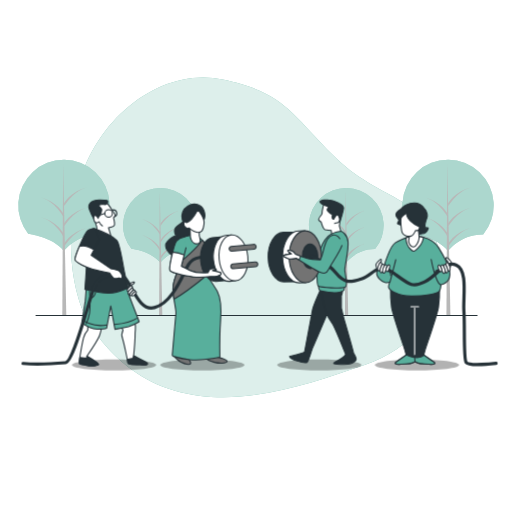
t = 0.00 s
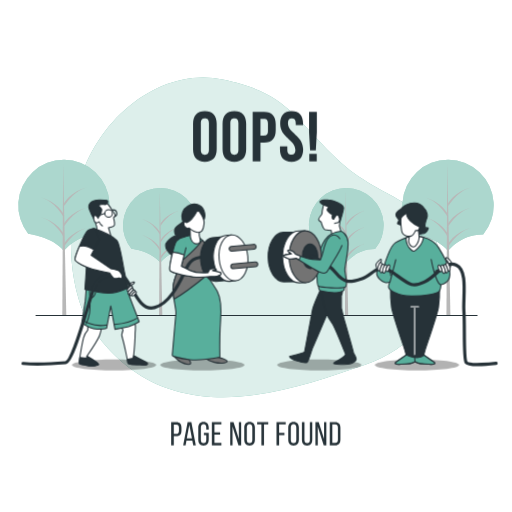
t = 0.50 s
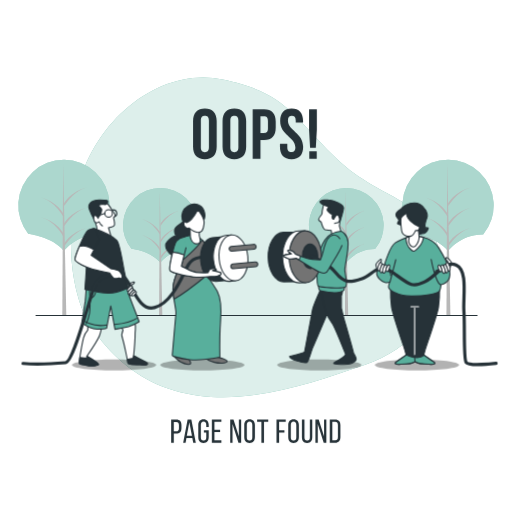
t = 0.69 s
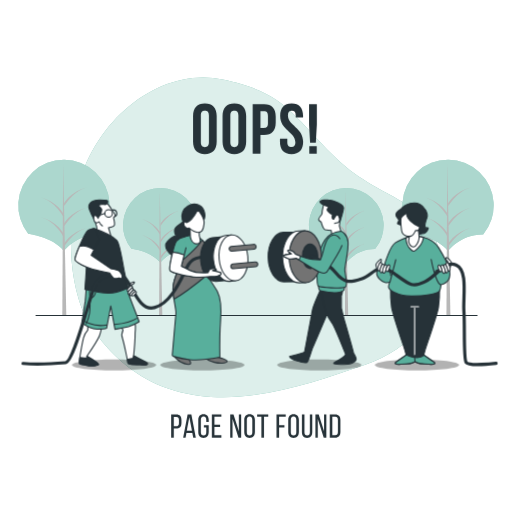
t = 1.06 s
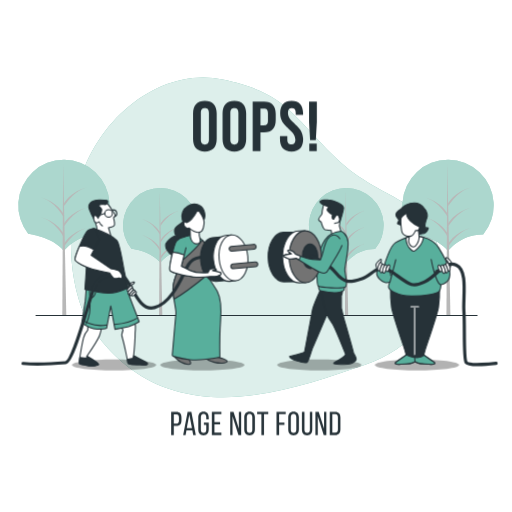
t = 1.25 s
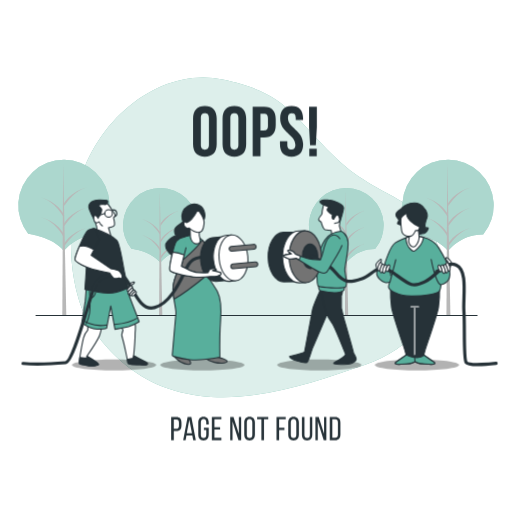
t = 1.63 s

The animated SVG that drew these frames (rendered in a browser with its animation timeline set to each time). Animation: 2 CSS @keyframes rules; one cycle of 2.00 s, repeats indefinitely.

<svg class="animated" id="freepik_stories-404-error-page-not-found-with-people-connecting-a-plug" xmlns="http://www.w3.org/2000/svg" viewBox="0 0 500 500" version="1.1" xmlns:xlink="http://www.w3.org/1999/xlink" xmlns:svgjs="http://svgjs.com/svgjs"><style>svg#freepik_stories-404-error-page-not-found-with-people-connecting-a-plug:not(.animated) .animable {opacity: 0;}svg#freepik_stories-404-error-page-not-found-with-people-connecting-a-plug.animated #freepik--Text--inject-91 {animation: 1.0s 1 forwards cubic-bezier(.36,-0.01,.5,1.38) slideDown,1.5s Infinite  linear floating;animation-delay: 0s,0.5s;}            @keyframes slideDown {                0% {                    opacity: 0;                    transform: translateY(-30px);                }                100% {                    opacity: 1;                    transform: translateY(0);                }            }                    @keyframes floating {                0% {                    opacity: 1;                    transform: translateY(0px);                }                50% {                    transform: translateY(-10px);                }                100% {                    opacity: 1;                    transform: translateY(0px);                }            }        </style><g id="freepik--background-simple--inject-91" class="animable" style="transform-origin: 249.98px 231.793px;"><path d="M81.91,305.64s25,57,88.21,75.64,130.71-6.2,185.87-24.87S440.16,290,427.87,241.05s-58.76-45.43-102.1-88.9S277.49,90.54,217.43,77.7,91.63,115.41,75.19,187,81.91,305.64,81.91,305.64Z" style="fill: #58AF9C; transform-origin: 249.98px 231.793px;" id="elx1p0ij6xuv" class="animable"></path><g id="elyt0qeky2vf9"><path d="M81.91,305.64s25,57,88.21,75.64,130.71-6.2,185.87-24.87S440.16,290,427.87,241.05s-58.76-45.43-102.1-88.9S277.49,90.54,217.43,77.7,91.63,115.41,75.19,187,81.91,305.64,81.91,305.64Z" style="fill: rgb(255, 255, 255); opacity: 0.8; transform-origin: 249.98px 231.793px;" class="animable" id="eln66a4vo8k8m"></path></g></g><g id="freepik--Trees--inject-91" class="animable" style="transform-origin: 249.986px 232.085px;"><path d="M403,228.6s22.92,2.27,34.53,16.48c0,0,12.28-16.46,34.32-16.12a44.55,44.55,0,1,0-68.86-.32Z" style="fill: #58AF9C; transform-origin: 437.551px 200.53px;" id="el8rg8bwkjcn" class="animable"></path><g id="elr4d4dxa958"><path d="M403,228.6s22.92,2.27,34.53,16.48c0,0,12.28-16.46,34.32-16.12a44.55,44.55,0,1,0-68.86-.32Z" style="fill: rgb(255, 255, 255); opacity: 0.5; transform-origin: 437.551px 200.53px;" class="animable" id="ely2y7atcxeg"></path></g><polygon points="436.76 159.12 435.99 307.66 439.86 307.66 436.76 159.12" style="fill: rgb(184, 184, 184); transform-origin: 437.925px 233.39px;" id="el5nf7psfsb93" class="animable"></polygon><path d="M437.93,240.75s7.73-13.93,21.66-18.19c0,0-14.7,3.49-22,15.48Z" style="fill: rgb(184, 184, 184); transform-origin: 448.59px 231.655px;" id="elrfn7patc01r" class="animable"></path><path d="M437.93,201.29s7.73-13.93,21.66-18.19c0,0-14.7,3.48-22,15.48Z" style="fill: rgb(184, 184, 184); transform-origin: 448.59px 192.195px;" id="ellhgmojpbv6" class="animable"></path><path d="M437.93,221s7.73-13.93,21.66-18.19c0,0-14.7,3.49-22,15.48Z" style="fill: rgb(184, 184, 184); transform-origin: 448.59px 211.905px;" id="elsfow2mct8vm" class="animable"></path><path d="M436.78,211.34s-7.47-13.92-20.91-18.18c0,0,14.19,3.48,21.28,15.48Z" style="fill: rgb(184, 184, 184); transform-origin: 426.51px 202.25px;" id="elqzaljxtobq" class="animable"></path><path d="M436.78,230.69s-7.47-13.93-20.91-18.18c0,0,14.19,3.48,21.28,15.47Z" style="fill: rgb(184, 184, 184); transform-origin: 426.51px 221.6px;" id="elntmlshltc9j" class="animable"></path><path d="M27.87,228.6s22.92,2.27,34.53,16.48c0,0,12.28-16.46,34.32-16.12a44.55,44.55,0,1,0-68.86-.32Z" style="fill: #58AF9C; transform-origin: 62.4214px 200.53px;" id="eli7zosrubpl" class="animable"></path><g id="el239qus9jr0q"><path d="M27.87,228.6s22.92,2.27,34.53,16.48c0,0,12.28-16.46,34.32-16.12a44.55,44.55,0,1,0-68.86-.32Z" style="fill: rgb(255, 255, 255); opacity: 0.5; transform-origin: 62.4214px 200.53px;" class="animable" id="eltvs8ltqbe6k"></path></g><polygon points="61.65 159.12 60.87 307.66 64.74 307.66 61.65 159.12" style="fill: rgb(184, 184, 184); transform-origin: 62.805px 233.39px;" id="elmwmxmpwehj8" class="animable"></polygon><path d="M62.81,240.75s7.73-13.93,21.66-18.19c0,0-14.7,3.49-22,15.48Z" style="fill: rgb(184, 184, 184); transform-origin: 73.47px 231.655px;" id="el9eusatuokhm" class="animable"></path><path d="M62.81,201.29s7.73-13.93,21.66-18.19c0,0-14.7,3.48-22,15.48Z" style="fill: rgb(184, 184, 184); transform-origin: 73.47px 192.195px;" id="elzcgp0mzm8g" class="animable"></path><path d="M62.81,221s7.73-13.93,21.66-18.19c0,0-14.7,3.49-22,15.48Z" style="fill: rgb(184, 184, 184); transform-origin: 73.47px 211.905px;" id="elvk2qi66fr1l" class="animable"></path><path d="M61.66,211.34s-7.47-13.92-20.91-18.18c0,0,14.19,3.48,21.28,15.48Z" style="fill: rgb(184, 184, 184); transform-origin: 51.39px 202.25px;" id="elm234n8o6qu" class="animable"></path><path d="M61.66,230.69s-7.47-13.93-20.91-18.18c0,0,14.19,3.48,21.28,15.47Z" style="fill: rgb(184, 184, 184); transform-origin: 51.39px 221.6px;" id="elykg7k03p6j" class="animable"></path><path d="M309.87,243s18.76,1.85,28.26,13.48c0,0,10.05-13.47,28.09-13.2a36.46,36.46,0,1,0-56.36-.25Z" style="fill: #58AF9C; transform-origin: 338.143px 220.02px;" id="el8wraxg6wnsq" class="animable"></path><g id="elgbe1r4zw3ep"><path d="M309.87,243s18.76,1.85,28.26,13.48c0,0,10.05-13.47,28.09-13.2a36.46,36.46,0,1,0-56.36-.25Z" style="fill: rgb(255, 255, 255); opacity: 0.5; transform-origin: 338.143px 220.02px;" class="animable" id="elfh6x4c96x0d"></path></g><polygon points="337.51 186.08 336.88 307.66 340.05 307.66 337.51 186.08" style="fill: rgb(184, 184, 184); transform-origin: 338.465px 246.87px;" id="elwpzw1fdqqd9" class="animable"></polygon><path d="M338.46,252.9s6.34-11.4,17.73-14.89c0,0-12,2.85-18,12.67Z" style="fill: rgb(184, 184, 184); transform-origin: 347.19px 245.455px;" id="elu3otputsku" class="animable"></path><path d="M338.46,220.6s6.34-11.4,17.73-14.88c0,0-12,2.85-18,12.66Z" style="fill: rgb(184, 184, 184); transform-origin: 347.19px 213.16px;" id="el1b6dlqndm6dj" class="animable"></path><path d="M338.46,236.75s6.34-11.4,17.73-14.89c0,0-12,2.85-18,12.67Z" style="fill: rgb(184, 184, 184); transform-origin: 347.19px 229.305px;" id="elw1xcdgvfeh" class="animable"></path><path d="M337.52,228.83s-6.11-11.4-17.11-14.88c0,0,11.61,2.85,17.42,12.66Z" style="fill: rgb(184, 184, 184); transform-origin: 329.12px 221.39px;" id="eliz1rx0pd6w" class="animable"></path><path d="M337.52,244.66s-6.11-11.4-17.11-14.88c0,0,11.61,2.85,17.42,12.67Z" style="fill: rgb(184, 184, 184); transform-origin: 329.12px 237.22px;" id="elyyr1vj619dk" class="animable"></path><path d="M128.36,243s18.76,1.85,28.26,13.48c0,0,10-13.47,28.09-13.2a36.46,36.46,0,1,0-56.36-.25Z" style="fill: #58AF9C; transform-origin: 156.633px 220.02px;" id="elr2d7t44opx" class="animable"></path><g id="elivm45sa93ge"><path d="M128.36,243s18.76,1.85,28.26,13.48c0,0,10-13.47,28.09-13.2a36.46,36.46,0,1,0-56.36-.25Z" style="fill: rgb(255, 255, 255); opacity: 0.5; transform-origin: 156.633px 220.02px;" class="animable" id="el2fkr5axreoj"></path></g><polygon points="156 186.08 155.37 307.66 158.54 307.66 156 186.08" style="fill: rgb(184, 184, 184); transform-origin: 156.955px 246.87px;" id="ell5gl7m36svh" class="animable"></polygon><path d="M157,252.9s6.34-11.4,17.73-14.89c0,0-12,2.85-18,12.67Z" style="fill: rgb(184, 184, 184); transform-origin: 165.73px 245.455px;" id="elhpr6b5vi779" class="animable"></path><path d="M157,220.6s6.34-11.4,17.73-14.88c0,0-12,2.85-18,12.66Z" style="fill: rgb(184, 184, 184); transform-origin: 165.73px 213.16px;" id="eln3zh763cz7" class="animable"></path><path d="M157,236.75s6.34-11.4,17.73-14.89c0,0-12,2.85-18,12.67Z" style="fill: rgb(184, 184, 184); transform-origin: 165.73px 229.305px;" id="elx8pu4998i6o" class="animable"></path><path d="M156,228.83S149.9,217.43,138.9,214c0,0,11.61,2.85,17.42,12.66Z" style="fill: rgb(184, 184, 184); transform-origin: 147.61px 221.415px;" id="ely4ifao437zs" class="animable"></path><path d="M156,244.66s-6.11-11.4-17.11-14.88c0,0,11.61,2.85,17.42,12.67Z" style="fill: rgb(184, 184, 184); transform-origin: 147.6px 237.22px;" id="elhw0lnjo5i6r" class="animable"></path><line x1="34.77" y1="308.19" x2="466.31" y2="308.19" style="fill: none; stroke: rgb(38, 50, 56); stroke-miterlimit: 10; stroke-width: 1.04742px; transform-origin: 250.54px 308.19px;" id="elgvyb1xxdy9a" class="animable"></line></g><g id="freepik--Text--inject-91" class="animable" style="transform-origin: 249.79px 271.83px;"><path d="M188.51,120.72c0-7.73,4.08-12.15,11.53-12.15s11.54,4.42,11.54,12.15v25.14c0,7.73-4.08,12.15-11.54,12.15s-11.53-4.42-11.53-12.15Zm7.6,25.62c0,3.45,1.52,4.76,3.93,4.76s3.94-1.31,3.94-4.76v-26.1c0-3.45-1.52-4.76-3.94-4.76s-3.93,1.31-3.93,4.76Z" style="fill: rgb(38, 50, 56); transform-origin: 200.045px 133.29px;" id="elyfbyk2qjxe" class="animable"></path><path d="M217.31,120.72c0-7.73,4.07-12.15,11.53-12.15s11.53,4.42,11.53,12.15v25.14c0,7.73-4.08,12.15-11.53,12.15s-11.53-4.42-11.53-12.15Zm7.59,25.62c0,3.45,1.52,4.76,3.94,4.76s3.93-1.31,3.93-4.76v-26.1c0-3.45-1.52-4.76-3.93-4.76s-3.94,1.31-3.94,4.76Z" style="fill: rgb(38, 50, 56); transform-origin: 228.84px 133.29px;" id="el5toy8ryl0zf" class="animable"></path><path d="M269.23,121.07v6.28c0,7.74-3.73,12-11.32,12h-3.59v18.16h-7.6V109.13h11.19C265.5,109.13,269.23,113.34,269.23,121.07Zm-14.91-5v16.36h3.59c2.41,0,3.72-1.1,3.72-4.55v-7.25c0-3.46-1.31-4.56-3.72-4.56Z" style="fill: rgb(38, 50, 56); transform-origin: 257.975px 133.32px;" id="elmdcp24f72lc" class="animable"></path><path d="M284.77,108.57c7.38,0,11.18,4.42,11.18,12.15v1.52h-7.18v-2c0-3.45-1.38-4.76-3.8-4.76s-3.8,1.31-3.8,4.76c0,9.94,14.85,11.81,14.85,25.62,0,7.73-3.87,12.15-11.32,12.15s-11.33-4.42-11.33-12.15v-3h7.18v3.45c0,3.45,1.52,4.7,3.94,4.7s3.93-1.25,3.93-4.7c0-9.94-14.84-11.81-14.84-25.62C273.58,113,277.38,108.57,284.77,108.57Z" style="fill: rgb(38, 50, 56); transform-origin: 284.695px 133.29px;" id="el26di3vhj89y" class="animable"></path><path d="M302.79,146.75l-1-17.46V109.13h7.6v20.16l-1,17.46Zm6.49,3.39v7.32H302v-7.32Z" style="fill: rgb(38, 50, 56); transform-origin: 305.59px 133.295px;" id="eliskidm6alg" class="animable"></path><path d="M172.12,412.17c3.56,0,5.08,2.11,5.08,5.54v2.72c0,3.59-1.68,5.47-5.27,5.47h-2.24v8.93h-2.52V412.17Zm-.19,11.46c1.87,0,2.78-.87,2.78-3v-3c0-2.07-.75-3.11-2.59-3.11h-2.43v9.16Z" style="fill: rgb(38, 50, 56); transform-origin: 172.185px 423.5px;" id="el4judfexpi7o" class="animable"></path><path d="M182.06,430.26l-.88,4.57h-2.33l4.34-22.66h3.66l4.34,22.66h-2.53l-.87-4.57Zm.32-2.16h5.05L184.87,415Z" style="fill: rgb(38, 50, 56); transform-origin: 185.02px 423.5px;" id="elswgp5nqfafc" class="animable"></path><path d="M203.81,417.64v1.94h-2.4v-2.07c0-2-.81-3.26-2.65-3.26s-2.65,1.22-2.65,3.26v12c0,2,.84,3.27,2.65,3.27s2.65-1.23,2.65-3.27V425h-2.33v-2.27h4.73v6.67c0,3.43-1.62,5.69-5.11,5.69s-5.09-2.26-5.09-5.69V417.64c0-3.43,1.62-5.69,5.09-5.69S203.81,414.21,203.81,417.64Z" style="fill: rgb(38, 50, 56); transform-origin: 198.71px 423.52px;" id="el122h11u1kvdk" class="animable"></path><path d="M214.91,422.21v2.26h-5.53v8.06h6.79v2.3h-9.32V412.17h9.32v2.3h-6.79v7.74Z" style="fill: rgb(38, 50, 56); transform-origin: 211.51px 423.5px;" id="elhgif97iwkfe" class="animable"></path><path d="M227.05,434.83h-2.26V412.17H228l5.24,16.38V412.17h2.24v22.66h-2.63l-5.79-18.32Z" style="fill: rgb(38, 50, 56); transform-origin: 230.135px 423.5px;" id="elmng0j2jyldi" class="animable"></path><path d="M238.51,417.64c0-3.46,1.71-5.69,5.18-5.69s5.21,2.23,5.21,5.69v11.72c0,3.43-1.72,5.69-5.21,5.69s-5.18-2.26-5.18-5.69ZM241,429.49c0,2.07.88,3.27,2.69,3.27s2.68-1.2,2.68-3.27v-12c0-2-.84-3.26-2.68-3.26s-2.69,1.22-2.69,3.26Z" style="fill: rgb(38, 50, 56); transform-origin: 243.705px 423.5px;" id="el295qskhdcvb" class="animable"></path><path d="M255.24,434.83V414.47h-4.17v-2.3h10.87v2.3h-4.17v20.36Z" style="fill: rgb(38, 50, 56); transform-origin: 256.505px 423.5px;" id="elot331sl85zl" class="animable"></path><path d="M277.74,422.72V425h-5.21v9.81H270V412.17h9v2.3h-6.47v8.25Z" style="fill: rgb(38, 50, 56); transform-origin: 274.5px 423.49px;" id="elsngpszaq7uo" class="animable"></path><path d="M281.46,417.64c0-3.46,1.72-5.69,5.18-5.69s5.21,2.23,5.21,5.69v11.72c0,3.43-1.71,5.69-5.21,5.69s-5.18-2.26-5.18-5.69Zm2.5,11.85c0,2.07.87,3.27,2.68,3.27s2.69-1.2,2.69-3.27v-12c0-2-.84-3.26-2.69-3.26s-2.68,1.22-2.68,3.26Z" style="fill: rgb(38, 50, 56); transform-origin: 286.655px 423.5px;" id="el9wuogw2malo" class="animable"></path><path d="M297.29,429.49c0,2,.81,3.27,2.65,3.27s2.63-1.23,2.63-3.27V412.17h2.36v17.19c0,3.43-1.59,5.73-5.08,5.73s-5.05-2.3-5.05-5.73V412.17h2.49Z" style="fill: rgb(38, 50, 56); transform-origin: 299.865px 423.63px;" id="eleipams7wsas" class="animable"></path><path d="M310.3,434.83H308V412.17h3.2l5.24,16.38V412.17h2.24v22.66H316.1l-5.8-18.32Z" style="fill: rgb(38, 50, 56); transform-origin: 313.34px 423.5px;" id="elk2da1lprt59" class="animable"></path><path d="M327.26,412.17c3.53,0,5.15,2.14,5.15,5.63v11.43c0,3.46-1.62,5.6-5.15,5.6H322V412.17Zm0,20.36c1.81,0,2.69-1.13,2.69-3.2V417.67c0-2.07-.88-3.2-2.72-3.2h-2.72v18.06Z" style="fill: rgb(38, 50, 56); transform-origin: 327.205px 423.5px;" id="el6mxn0g70q3" class="animable"></path></g><g id="freepik--Characters--inject-91" class="animable" style="transform-origin: 253.475px 278.501px;"><g id="elvxr3of85wze"><path d="M152.59,356.45c0,3-18.43,5.39-41.18,5.39s-41.18-2.41-41.18-5.39,18.44-5.39,41.18-5.39S152.59,353.48,152.59,356.45Z" style="opacity: 0.3; transform-origin: 111.41px 356.45px;" class="animable" id="elqxudzz58s5"></path></g><g id="elfw2mrh9gqw"><path d="M238.8,356.45c0,3-18.44,5.39-41.18,5.39s-41.18-2.41-41.18-5.39,18.44-5.39,41.18-5.39S238.8,353.48,238.8,356.45Z" style="opacity: 0.3; transform-origin: 197.62px 356.45px;" class="animable" id="el83srg64ntct"></path></g><g id="elp1aoh4vrlx"><path d="M353,356.45c0,3-18.43,5.39-41.17,5.39s-41.18-2.41-41.18-5.39,18.43-5.39,41.18-5.39S353,353.48,353,356.45Z" style="opacity: 0.3; transform-origin: 311.825px 356.45px;" class="animable" id="elbjuufoa8gu"></path></g><g id="elas7o69xvv26"><path d="M448.4,356.45c0,3-18.44,5.39-41.18,5.39S366,359.43,366,356.45s18.44-5.39,41.18-5.39S448.4,353.48,448.4,356.45Z" style="opacity: 0.3; transform-origin: 407.2px 356.45px;" class="animable" id="eloq7b6sa4ed"></path></g><path d="M316.28,198.77s-1.69,7-1.69,8.18a10.06,10.06,0,0,1-.24,2.17s-3.61,4.33-3.13,5.53a5.83,5.83,0,0,0,2.41,2.16s1.92,7,3.85,7.46a46.34,46.34,0,0,0,6,.72l.72,5.77,9.62-1.44-2.4-8.66,1-7.46s1.68-3.12,0-8.17-5.29-5.29-7.7-5.29A83.06,83.06,0,0,1,316.28,198.77Z" style="fill: rgb(255, 255, 255); stroke: rgb(38, 50, 56); stroke-linecap: round; stroke-linejoin: round; stroke-width: 1.04742px; transform-origin: 322.498px 214.765px;" id="eleapjvxlymor" class="animable"></path><path d="M320.61,195.17s-8.42-.25-8.18,1.92,8.9,5,8.9,5-2.89,1.92-1.45,3.85,4.81,3.61,4.81,3.61-1,4.09.49,4.33,2.4-1.93,2.64-2.65,2.89-.48,3.61,1.44a10,10,0,0,1,.72,3.13s2.89-8.66,3.37-12.51S325.18,195.17,320.61,195.17Z" style="fill: rgb(38, 50, 56); stroke: rgb(38, 50, 56); stroke-linecap: round; stroke-linejoin: round; stroke-width: 1.04742px; transform-origin: 323.98px 205.481px;" id="elus0e79965x" class="animable"></path><path d="M325.94,214s2.91-6.4,4.65-3.25,1,6.43-.71,6.78-3.14.69-3.14.69" style="fill: rgb(255, 255, 255); stroke: rgb(38, 50, 56); stroke-linecap: round; stroke-linejoin: round; stroke-width: 1.04742px; transform-origin: 328.762px 214.049px;" id="el7rrg1jrbal" class="animable"></path><path d="M314.11,280.79c-.47.55-8.18,17.08-9.14,22.61s-7.21,38.49-7.46,39.93-13.46,4.33-14.43,4.57,1,2.89,3.85,3.61,11.07,4.09,13,2.16,4.57-12.75,5.29-13.95,14.26-33.1,14.26-33.1,6.94-15.31,8.38-16.76-1.71-7.86-2.92-9.79S317.48,276.94,314.11,280.79Z" style="fill: rgb(38, 50, 56); stroke: rgb(38, 50, 56); stroke-linecap: round; stroke-linejoin: round; stroke-width: 1.04742px; transform-origin: 305.53px 316.259px;" id="el8zj2odmsgo9" class="animable"></path><path d="M312.67,281s3.37,16.12,5.05,21.89a46.07,46.07,0,0,0,7,13.47c1.93,2.65,11.31,26,11.31,26l1.44,3.61s-.48,1.44-3.12,3.36-10.11,5.05-8.18,5.78,9.62.72,13.23.48a12.5,12.5,0,0,0,8.17-3.85c1.45-1.69-2.4-6.5-2.4-7.46s-8.42-30.3-8.9-31.75-2.89-11.78-2.89-11.78V289s1.21-2.16,1.21-7-3.61-5.78-3.61-5.78l-19.73,1.93Z" style="fill: rgb(38, 50, 56); stroke: rgb(38, 50, 56); stroke-linecap: round; stroke-linejoin: round; stroke-width: 1.04742px; transform-origin: 329.573px 315.978px;" id="els9hon9cgxx" class="animable"></path><path d="M311,279.59s.49,4.09,1.93,4.33,16.35,4.33,22.85-.48c0,0,1.2-3.61.48-4.57s-2.41-.48-11.06-.48S311,278.39,311,279.59Z" style="fill: #58AF9C; stroke: rgb(38, 50, 56); stroke-linecap: round; stroke-linejoin: round; stroke-width: 1.04742px; transform-origin: 323.745px 282.02px;" id="elkpf4a2luv4p" class="animable"></path><path d="M333.11,225.71s-8.9,1.2-12.75,5-7.21,10.83-8.89,17.32-2.89,30.31-.49,31.51,22.61,2.41,26,1-.24-12.75-.24-17.08,3.85-19,3.13-27.17S333.11,225.71,333.11,225.71Z" style="fill: #58AF9C; stroke: rgb(38, 50, 56); stroke-linecap: round; stroke-linejoin: round; stroke-width: 1.04742px; transform-origin: 324.796px 253.442px;" id="eljogexkzht3m" class="animable"></path><path d="M301,250.71c-.11-9.9-4.15-18.35-9.52-22l0-2-14.8.15c-8.33.09-15,11-14.83,24.3s7,24.07,15.34,24l14.8-.15,0-2C297.19,269.14,301.05,260.61,301,250.71Z" style="fill: rgb(38, 50, 56); stroke: rgb(38, 50, 56); stroke-linecap: round; stroke-linejoin: round; stroke-width: 1.04742px; transform-origin: 281.424px 250.935px;" id="el0z0j073sy31r" class="animable"></path><path d="M307.64,250.64c-.11-10.4-4.12-19.28-9.76-23.14l0-2.13-6.34.07c-8.76.09-15.73,11.52-15.58,25.53s7.36,25.29,16.12,25.2l6.34-.07,0-2.12C303.93,270,307.75,261,307.64,250.64Z" style="fill: rgb(255, 255, 255); stroke: rgb(38, 50, 56); stroke-linecap: round; stroke-linejoin: round; stroke-width: 1.04742px; transform-origin: 291.8px 250.77px;" id="elq3ybepjujrd" class="animable"></path><path d="M314,250.57c.15,14-6.83,25.44-15.58,25.53s-16-11.19-16.12-25.19,6.83-25.44,15.58-25.54S313.83,236.56,314,250.57Z" style="fill: rgb(115, 115, 115); stroke: rgb(38, 50, 56); stroke-linecap: round; stroke-linejoin: round; stroke-width: 1.04742px; transform-origin: 298.15px 250.735px;" id="el0vbbrugztani" class="animable"></path><path d="M310.36,250.14c.07,6.63-3.24,12.05-7.39,12.1s-7.57-5.31-7.64-12,3.24-12,7.39-12.1S310.29,243.5,310.36,250.14Z" style="fill: rgb(38, 50, 56); stroke: rgb(38, 50, 56); stroke-linecap: round; stroke-linejoin: round; stroke-width: 1.04742px; transform-origin: 302.845px 250.189px;" id="el75ant2ixn4c" class="animable"></path><path d="M428.2,300a121.5,121.5,0,0,0,1.05-18.6c-3.25,1.5-22.21,2.05-23.95,2.09s-20.7-.59-23.95-2.09a121.5,121.5,0,0,0,1,18.6c1.31,8.11,12.83,40.58,13.09,42.15a34.94,34.94,0,0,0,1.31,4.46s-6.55,4.71-9.43,6.54-.78,2.62,2.1,2.62,8.9-.79,10.73-.79c1.62,0,4.44-1.41,5.1-1.75.66.34,3.48,1.75,5.09,1.75,1.84,0,7.86.79,10.74.79s5-.79,2.1-2.62-9.43-6.54-9.43-6.54a34.94,34.94,0,0,0,1.31-4.46C415.37,340.55,426.89,308.08,428.2,300Z" style="fill: rgb(38, 50, 56); stroke: rgb(38, 50, 56); stroke-linecap: round; stroke-linejoin: round; stroke-width: 1.04742px; transform-origin: 405.296px 318.585px;" id="elb3kr61cimrm" class="animable"></path><path d="M401.34,230.49s-10.13,3.31-15.36,6.63-10.48,21.3-10.48,22a22.41,22.41,0,0,1-1.22,3.66s-5.24-1.22-6.28,3.14,5.23,9.95,8.55,10.13,4.36-.87,4.36-.87-2.09,4.19-1.22,5.93,8.21,8.21,22.7,8,25-2.62,26.53-4.71,1.75-6.46,1.75-6.46,5.41-1.4,7.33-4.89,1.57-7.16.52-10.82S432.06,247.94,428.4,242s-11.35-9.25-15-10.3S403.78,230.49,401.34,230.49Z" style="fill: #58AF9C; stroke: rgb(38, 50, 56); stroke-linecap: round; stroke-linejoin: round; stroke-width: 1.04742px; transform-origin: 403.63px 259.803px;" id="eltk7yqkxunba" class="animable"></path><path d="M404.41,245.19c1.45-.48,6-4.52,7.75-8.56a19.47,19.47,0,0,0,1.45-4.85l-.23-.07c-3.66-1.05-9.6-1.22-12-1.22,0,0-2.12.69-4.92,1.76a18,18,0,0,0,1.2,6.32C399.24,242.61,403,245.68,404.41,245.19Z" style="fill: rgb(255, 255, 255); stroke: rgb(38, 50, 56); stroke-linecap: round; stroke-linejoin: round; stroke-width: 1.04742px; transform-origin: 405.035px 237.866px;" id="el8swfcl1gfd3" class="animable"></path><path d="M421.06,253.35S425.25,275.7,430,278" style="fill: none; stroke: rgb(38, 50, 56); stroke-linecap: round; stroke-linejoin: round; stroke-width: 1.04742px; transform-origin: 425.53px 265.675px;" id="eluqtsq1yvgy" class="animable"></path><path d="M380.91,275.18s5.24-19.73,5.59-21.65" style="fill: none; stroke: rgb(38, 50, 56); stroke-linecap: round; stroke-linejoin: round; stroke-width: 1.04742px; transform-origin: 383.705px 264.355px;" id="el4n8iep50fea" class="animable"></path><path d="M427.83,263.45s-2.9.65-2.9,2.75" style="fill: none; stroke: rgb(38, 50, 56); stroke-linecap: round; stroke-linejoin: round; stroke-width: 1.04742px; transform-origin: 426.38px 264.825px;" id="eldh4tnusku5d" class="animable"></path><path d="M378.56,263.77s3.23,2.1,2.91,5.33" style="fill: none; stroke: rgb(38, 50, 56); stroke-linecap: round; stroke-linejoin: round; stroke-width: 1.04742px; transform-origin: 380.026px 266.435px;" id="elf27ue4fd2td" class="animable"></path><path d="M400.2,355c1.62,0,4.44-1.41,5.1-1.75.66.34,3.48,1.75,5.09,1.75,1.84,0,7.86.79,10.74.79s5-.79,2.1-2.62c-2.51-1.59-7.77-5.35-9.11-6.31-3.09,2.82-9.2,2.12-9.2,2.12a31.37,31.37,0,0,1-3.67-.78c-1.83-.53-4.45-1.57-4.45-1.57s-6.55,4.71-9.43,6.54-.78,2.62,2.1,2.62S398.37,355,400.2,355Z" style="fill: #58AF9C; stroke: rgb(38, 50, 56); stroke-linecap: round; stroke-linejoin: round; stroke-width: 1.04742px; transform-origin: 405.304px 351.21px;" id="el6zt62yurhbk" class="animable"></path><line x1="404.92" y1="346.67" x2="404.92" y2="301.01" style="fill: none; stroke: rgb(255, 255, 255); stroke-linecap: round; stroke-linejoin: round; stroke-width: 1.04742px; transform-origin: 404.92px 323.84px;" id="el6r18qez1av7" class="animable"></line><polyline points="405.3 353.2 404.92 348.93 404.92 346.67" style="fill: none; stroke: rgb(38, 50, 56); stroke-linecap: round; stroke-linejoin: round; stroke-width: 1.04742px; transform-origin: 405.11px 349.935px;" id="el0fsyi4xdnycn" class="animable"></polyline><line x1="401.25" y1="299.44" x2="408.84" y2="299.44" style="fill: none; stroke: rgb(255, 255, 255); stroke-linecap: round; stroke-linejoin: round; stroke-width: 1.04742px; transform-origin: 405.045px 299.44px;" id="elm70gvk1on8e" class="animable"></line><path d="M391.33,204.29s-5.44,3.26-4.63,6.12,3.27,3.41,2.73,5S387,218,389.15,219a18.36,18.36,0,0,0,3.82,1.23s2,6.94,5.44,8.16,9.4.41,13.62-.13a7.05,7.05,0,0,0,6.12-5.18c.41-1.49-1.77.28-2.86-1.36s.55-5.85,1.77-9.53-2.45-10.62-7.21-12.93S396,198.16,391.33,204.29Z" style="fill: rgb(38, 50, 56); stroke: rgb(38, 50, 56); stroke-linecap: round; stroke-linejoin: round; stroke-width: 1.04742px; transform-origin: 402.409px 213.598px;" id="el9z0dy0te2" class="animable"></path><path d="M400.47,228a36.87,36.87,0,0,0-1.4,7c-.18,3,2.27,6.29,4.89,6.11s4.88-5.41,5.23-8-.87-9.6-.87-9.6-4,.18-5.59,1.57A9.68,9.68,0,0,0,400.47,228Z" style="fill: rgb(255, 255, 255); stroke: rgb(38, 50, 56); stroke-linecap: round; stroke-linejoin: round; stroke-width: 1.04742px; transform-origin: 404.157px 232.314px;" id="elfljuksm0x7a" class="animable"></path><path d="M396.92,208.1s.13,4.08,4.22,8a25.29,25.29,0,0,0,8.57,5.45,7.53,7.53,0,0,1-.68,2.58,1.89,1.89,0,0,1-1.9,1h-1.37s-2,4.69-4.42,5.37-8.37.21-9.19-5.78-.95-10.89-.27-12.12S396.92,208.1,396.92,208.1Z" style="fill: rgb(255, 255, 255); stroke: rgb(38, 50, 56); stroke-linecap: round; stroke-linejoin: round; stroke-width: 1.04742px; transform-origin: 400.576px 219.418px;" id="elea4qs4xsyi" class="animable"></path><path d="M439.71,260.8a11,11,0,0,0,1.11-4c0-1.82-3.38-4.43-4-5.08s-1.24-.58-1.37.33a3.74,3.74,0,0,0,1.17,2.73,3.06,3.06,0,0,1,1.05,1.57c.06.45-1.12,2.66-.53,4.09S439.39,262.3,439.71,260.8Z" style="fill: rgb(255, 255, 255); stroke: rgb(38, 50, 56); stroke-linecap: round; stroke-linejoin: round; stroke-width: 1.04742px; transform-origin: 438.135px 256.514px;" id="el2n4lgy937en" class="animable"></path><path d="M304.28,250.59S319,255.3,327.85,266.3s14.66,9.42,25.66,5.76,15.19-16.76,30.38-5.76,18.33,15.18,30.9,8.9,19.37-21.47,30.9-16.24,6.28,32,7.33,45-.53,45.57,2.09,49.76,29.33,1,29.33,1" style="fill: none; stroke: rgb(38, 50, 56); stroke-linecap: round; stroke-linejoin: round; stroke-width: 3.14226px; transform-origin: 394.36px 303.236px;" id="elpy1e2mrawd" class="animable"></path><path d="M331.85,233.11s-2.93-4.78-7.25-3.53c-4.57,1.32-6.93,7.85-8,11.92s-1.79,8.47-3.75,12.26c0,0-8.66-.15-13.49-1.55a114.2,114.2,0,0,1-10.86-4s-1.71-2.39-2.92-2.86-4.35-1.39-4.58-.67,3.64,3.09,3.64,3.09-7.2,1-7.92,1.77,5.09,3.07,5.09,3.07,2.17.7,7.45-.56c0,0,19.37,12.3,23.23,13.71s6,1.86,8.63-3.22,11.36-17.68,12.75-22.75" style="fill: #58AF9C; stroke: rgb(38, 50, 56); stroke-linecap: round; stroke-linejoin: round; stroke-width: 1.04742px; transform-origin: 305.264px 248.036px;" id="elikibm4mv99" class="animable"></path><path d="M293.53,250.25c-2.83-1.06-5-2-5-2s-1.71-2.39-2.92-2.86-4.35-1.39-4.58-.67,3.64,3.09,3.64,3.09-7.2,1-7.92,1.77,5.09,3.07,5.09,3.07,2.17.7,7.45-.56l2.71,1.71Z" style="fill: rgb(255, 255, 255); stroke: rgb(38, 50, 56); stroke-linecap: round; stroke-linejoin: round; stroke-width: 1.04742px; transform-origin: 285.109px 249.127px;" id="elskq3icxf1xn" class="animable"></path><path d="M368.19,262.64a11,11,0,0,1-1.11-4c0-1.82,3.39-4.42,4-5.07s1.23-.58,1.36.33a3.74,3.74,0,0,1-1.17,2.73,3.06,3.06,0,0,0-1.05,1.57c-.06.44,1.12,2.66.53,4.09S368.51,264.13,368.19,262.64Z" style="fill: rgb(255, 255, 255); stroke: rgb(38, 50, 56); stroke-linecap: round; stroke-linejoin: round; stroke-width: 1.04742px; transform-origin: 369.76px 258.359px;" id="elykon4x6is2" class="animable"></path><path d="M370.52,257.15s-2.79,5.15-1.17,7,3.19-4.16,3.49-5.82S371.55,255,370.52,257.15Z" style="fill: rgb(255, 255, 255); stroke: rgb(38, 50, 56); stroke-linecap: round; stroke-linejoin: round; stroke-width: 1.04742px; transform-origin: 370.861px 260.316px;" id="elhxlkqpn2lzn" class="animable"></path><path d="M372.82,259s-2.79,5.15-1.17,7,3.19-4.16,3.49-5.82S373.85,256.79,372.82,259Z" style="fill: rgb(255, 255, 255); stroke: rgb(38, 50, 56); stroke-linecap: round; stroke-linejoin: round; stroke-width: 1.04742px; transform-origin: 373.161px 262.152px;" id="elzs3zyj8yi4" class="animable"></path><path d="M375.35,259.43s-2.79,5.15-1.17,7,3.19-4.16,3.49-5.82S376.38,257.27,375.35,259.43Z" style="fill: rgb(255, 255, 255); stroke: rgb(38, 50, 56); stroke-linecap: round; stroke-linejoin: round; stroke-width: 1.04742px; transform-origin: 375.691px 262.593px;" id="elleiniaupxm" class="animable"></path><path d="M378.59,259.47s-2.6,4-1.18,5.51,2.95-3.24,3.25-4.61S379.55,257.67,378.59,259.47Z" style="fill: rgb(255, 255, 255); stroke: rgb(38, 50, 56); stroke-linecap: round; stroke-linejoin: round; stroke-width: 1.04742px; transform-origin: 378.843px 261.935px;" id="eljso2ply1cz" class="animable"></path><path d="M437.85,257.35s2.79,5.15,1.17,7-3.19-4.17-3.49-5.83S436.82,255.19,437.85,257.35Z" style="fill: rgb(255, 255, 255); stroke: rgb(38, 50, 56); stroke-linecap: round; stroke-linejoin: round; stroke-width: 1.04742px; transform-origin: 437.509px 260.512px;" id="elzxwoq4s8jye" class="animable"></path><path d="M435.55,259.15s2.79,5.15,1.17,7-3.19-4.17-3.49-5.83S434.52,257,435.55,259.15Z" style="fill: rgb(255, 255, 255); stroke: rgb(38, 50, 56); stroke-linecap: round; stroke-linejoin: round; stroke-width: 1.04742px; transform-origin: 435.209px 262.314px;" id="elbonwis4umaj" class="animable"></path><path d="M433,259.63s2.79,5.15,1.17,7-3.19-4.16-3.48-5.83S432,257.47,433,259.63Z" style="fill: rgb(255, 255, 255); stroke: rgb(38, 50, 56); stroke-linecap: round; stroke-linejoin: round; stroke-width: 1.04742px; transform-origin: 432.666px 262.791px;" id="elmoc92tx1otk" class="animable"></path><path d="M429.78,259.67s2.6,4.05,1.18,5.51-2.95-3.24-3.24-4.61S428.82,257.87,429.78,259.67Z" style="fill: rgb(255, 255, 255); stroke: rgb(38, 50, 56); stroke-linecap: round; stroke-linejoin: round; stroke-width: 1.04742px; transform-origin: 429.533px 262.128px;" id="eld59g48vwuai" class="animable"></path><path d="M85.72,316.65v5.68a18,18,0,0,0-4.13,7.58c-1.21,4.64-5,24.61-4,25.13S88,357.71,91,357.26c3.44-.52,6.37-.34,4.64-2.24s-10.82-7.21-10.82-7.21,10-14.46,12.22-19.8,2.58-13.6,2.58-13.6l-13.42-.51Z" style="fill: rgb(255, 255, 255); stroke: rgb(38, 50, 56); stroke-linecap: round; stroke-linejoin: round; stroke-width: 1.04742px; transform-origin: 88.5219px 335.611px;" id="eldp0lz9uguwq" class="animable"></path><path d="M91,357.26c3.44-.52,6.37-.34,4.64-2.24s-10.82-7.21-10.82-7.21l-.34,2.06-6.55-.8c-.48,3.34-.69,5.79-.34,6C78.66,355.55,88,357.71,91,357.26Z" style="fill: rgb(38, 50, 56); stroke: rgb(38, 50, 56); stroke-linecap: round; stroke-linejoin: round; stroke-width: 1.04742px; transform-origin: 86.784px 352.566px;" id="elf14x29akb49" class="animable"></path><path d="M118.6,319.59l1.55,2.76a10.07,10.07,0,0,0-.52,8.09c1.55,4.82,5.17,22.55,5.17,23.58s2.23,1.72,4,1.72,6.67.34,7.36.34,5.68.86,7.4-.17-2.19-3.1-4.77-4.3-8.26-4.3-8.26-4.3,1.37-14.12,1.37-20.32,1.38-8.26-.51-12.05-13.77,1.73-13.77,1.73Z" style="fill: rgb(255, 255, 255); stroke: rgb(38, 50, 56); stroke-linecap: round; stroke-linejoin: round; stroke-width: 1.04742px; transform-origin: 130.802px 335.014px;" id="elvzids003fc" class="animable"></path><path d="M138.74,351.61c-2.58-1.21-8.26-4.3-8.26-4.3l-.69,2.58-5.53,1c.33,1.72.54,2.9.54,3.14,0,1,2.23,1.72,4,1.72s6.67.34,7.36.34,5.68.86,7.4-.17S141.32,352.81,138.74,351.61Z" style="fill: rgb(38, 50, 56); stroke: rgb(38, 50, 56); stroke-linecap: round; stroke-linejoin: round; stroke-width: 1.04742px; transform-origin: 134.12px 351.868px;" id="elz7s5n6b0w7g" class="animable"></path><path d="M109.33,205a47.36,47.36,0,0,0-4.61-6.54c-2.37-2.67-9.8-2.52-13.06,1s-2.23,9.8-1,11.58,3.71,10.1,3.71,10.1l.59,5.94,13.81,4.9-2.82-9.65s5.35-1,5.79-2.67-.89-7.28-.89-7.28,1.78-1.19,1.63-2.23S109.33,205,109.33,205Z" style="fill: rgb(255, 255, 255); stroke: rgb(38, 50, 56); stroke-linecap: round; stroke-linejoin: round; stroke-width: 1.04742px; transform-origin: 100.983px 214.299px;" id="elh4ea2vwm06" class="animable"></path><path d="M93.44,211.4s2.36,2,3.65-.29,2.27-4.53,2.27-6.47-4.85-3.55-1.62-4.85,5.56,1.59,7-1.31.13-3.21-7.63-3.21-11.64,3.88-10,8.73a65.31,65.31,0,0,0,4.85,10.34Z" style="fill: rgb(38, 50, 56); stroke: rgb(38, 50, 56); stroke-linecap: round; stroke-linejoin: round; stroke-width: 1.04742px; transform-origin: 95.9956px 204.805px;" id="elij85i5el4xp" class="animable"></path><path d="M109.77,208.43a3.71,3.71,0,1,1-3.71-3.71A3.71,3.71,0,0,1,109.77,208.43Z" style="fill: none; stroke: rgb(38, 50, 56); stroke-linecap: round; stroke-linejoin: round; stroke-width: 1.04742px; transform-origin: 106.06px 208.43px;" id="elc4sa72ru7tg" class="animable"></path><path d="M109.23,205.14a3.62,3.62,0,0,1,1.36-.27,3.49,3.49,0,0,1,1.69,6.54" style="fill: none; stroke: rgb(38, 50, 56); stroke-linecap: round; stroke-linejoin: round; stroke-width: 1.04742px; transform-origin: 111.652px 208.14px;" id="elw36lsx2d9h" class="animable"></path><line x1="102.35" y1="208.43" x2="93.44" y2="211.4" style="fill: rgb(255, 255, 255); stroke: rgb(38, 50, 56); stroke-linecap: round; stroke-linejoin: round; stroke-width: 1.04742px; transform-origin: 97.895px 209.915px;" id="elly7yiwaw32a" class="animable"></line><path d="M96,213.33s-1.78-3.71-3.56-3-.89,6.54.89,7.13a3.84,3.84,0,0,0,3.41-.89s1.49,3.12,3.27,4" style="fill: rgb(255, 255, 255); stroke: rgb(38, 50, 56); stroke-linecap: round; stroke-linejoin: round; stroke-width: 1.04742px; transform-origin: 95.7399px 215.405px;" id="el0oy9645itfjm" class="animable"></path><path d="M84.32,280l-1.11,14.22-3.32,21.05s7.76,6.09,15,6.09,9.23-.92,9.23-.92l4.06-21.6,4.06,22.71s8-1.29,13.3-2.59a35.08,35.08,0,0,0,10.34-4.8l-10.71-27.88-2.32-14.38s-12,1.11-19.21,1.48-16.8-1.48-16.8-1.48Z" style="fill: #58AF9C; stroke: rgb(38, 50, 56); stroke-linecap: round; stroke-linejoin: round; stroke-width: 1.04742px; transform-origin: 107.885px 296.725px;" id="elhynwfe9z6uk" class="animable"></path><path d="M91.93,223.18s17,5.93,22.25,11.69c2.9,3.2,6.15,25.1,7.32,30.45s3.21,16,3.21,16-10.37,4.68-18.39,4.85-23.41-3.51-23.41-3.51,1.83-23.73,1.83-34.76.17-18.23,2-21.74C86.75,226.19,89.76,222.84,91.93,223.18Z" style="fill: rgb(38, 50, 56); stroke: rgb(38, 50, 56); stroke-linecap: round; stroke-linejoin: round; stroke-width: 1.04742px; transform-origin: 103.81px 254.666px;" id="el7geklgj1x8" class="animable"></path><path d="M87.46,284.38s.92,15.51,0,21.24a44.06,44.06,0,0,1-3.32,10.71" style="fill: none; stroke: rgb(38, 50, 56); stroke-linecap: round; stroke-linejoin: round; stroke-width: 1.04742px; transform-origin: 86.0044px 300.355px;" id="el0sqr9yis8ku" class="animable"></path><path d="M87.83,291.77a8.47,8.47,0,0,0,5.54-6.28" style="fill: none; stroke: rgb(38, 50, 56); stroke-linecap: round; stroke-linejoin: round; stroke-width: 1.04742px; transform-origin: 90.6px 288.63px;" id="elg9dobh3vvld" class="animable"></path><path d="M80.81,312.27s9.24,7.94,23.64,5" style="fill: none; stroke: rgb(38, 50, 56); stroke-linecap: round; stroke-linejoin: round; stroke-width: 1.04742px; transform-origin: 92.63px 315.097px;" id="eldr2e2ka8ton" class="animable"></path><path d="M111.84,316.88s15.14-1.66,21.79-6.09" style="fill: none; stroke: rgb(38, 50, 56); stroke-linecap: round; stroke-linejoin: round; stroke-width: 1.04742px; transform-origin: 122.735px 313.835px;" id="el4l571al3tpn" class="animable"></path><path d="M179.56,216s-1.46,1.08-6.55,4.8-1.08,9.34-1.08,9.34-3.64.57-8.5,5.68,2.17,13.88,8.74,15.25,14.25-6.76,16.55-14.3-.74-18.91-2.27-21.26S179.56,216,179.56,216Z" style="fill: rgb(38, 50, 56); stroke: rgb(38, 50, 56); stroke-linecap: round; stroke-linejoin: round; stroke-width: 1.04742px; transform-origin: 175.682px 232.901px;" id="ela9el6e9jna" class="animable"></path><path d="M198.84,215s2.53-3.91.24-9.58-9.13-8.26-15.79-4.15A11.73,11.73,0,0,0,178,214.54c.65,2.62,3.93,6.65,4.62,6.71s6.68,2.24,10.77.33S198.84,215,198.84,215Z" style="fill: rgb(38, 50, 56); stroke: rgb(38, 50, 56); stroke-linecap: round; stroke-linejoin: round; stroke-width: 1.04742px; transform-origin: 188.799px 210.811px;" id="elxfzxf7lxoqc" class="animable"></path><path d="M169.41,347s4.75,7.39,13,8.65.83-6.14-.56-7.26S170.53,344.85,169.41,347Z" style="fill: rgb(115, 115, 115); stroke: rgb(38, 50, 56); stroke-linecap: round; stroke-linejoin: round; stroke-width: 1.04742px; transform-origin: 177.827px 350.967px;" id="el1g8zwuca3qt" class="animable"></path><path d="M213.36,348.9s9.07,2.23,8.37,4.19-8.09,1.81-12.41.69-8.38-2.79-7.82-4.6S213.36,348.9,213.36,348.9Z" style="fill: rgb(115, 115, 115); stroke: rgb(38, 50, 56); stroke-linecap: round; stroke-linejoin: round; stroke-width: 1.04742px; transform-origin: 211.608px 351.447px;" id="elqoeiiopog7" class="animable"></path><path d="M187.57,229.7s-12.14,1.78-14.36,6.07.91,27.66.91,27.66-5.18,11.43-5.25,18.79,3.21,20.31,2.95,23.54-3.58,40-3.58,41,7,3.24,17.09,4.44,29.39-2.39,29.39-2.39-.38-21.7.63-34.64-.43-24.57-3-29.4-14.54-22.22-14.54-22.22,5.8-10.52,6.16-15.12-1.51-7-5.89-12.29A15.27,15.27,0,0,0,187.57,229.7Z" style="fill: #58AF9C; stroke: rgb(38, 50, 56); stroke-linecap: round; stroke-linejoin: round; stroke-width: 1.04742px; transform-origin: 191.957px 290.573px;" id="elmvhsqpcxwa" class="animable"></path><path d="M197.84,262.56s5.8-10.52,6.16-15.12-1.51-7-5.89-12.29c-.21-.26-.43-.49-.65-.73l-.16.15c-4.5,7.35-19.38,19.91-23.81,23.57.34,3.13.63,5.29.63,5.29s-5.18,11.43-5.25,18.79a67.11,67.11,0,0,0,1,10c10.51-6,24.57-17.23,32.18-23.49C199.67,265.21,197.84,262.56,197.84,262.56Z" style="fill: rgb(115, 115, 115); stroke: rgb(38, 50, 56); stroke-linecap: round; stroke-linejoin: round; stroke-width: 1.04742px; transform-origin: 186.457px 263.32px;" id="el1ftfrcvuqp7" class="animable"></path><path d="M185.33,221.12a75.07,75.07,0,0,1,.55,8.27c-.16,2.05.5,6.73,4,8.2s5.7-.58,5.69-2.64a20.8,20.8,0,0,0-1-5l.1-5.65S188.63,220.52,185.33,221.12Z" style="fill: rgb(255, 255, 255); stroke: rgb(38, 50, 56); stroke-linecap: round; stroke-linejoin: round; stroke-width: 1.04742px; transform-origin: 190.45px 229.572px;" id="el58a6j1l9ji6" class="animable"></path><path d="M182.19,217.45s-2.57-2.26-2.65,1,2.92,4.34,3.58,4.56a2.21,2.21,0,0,0,1.58-.39s4.66,4,8.4,4.26,5.26-1.47,6.14-8.26-6.13-13.68-6.13-13.68S187.11,216,182.19,217.45Z" style="fill: rgb(255, 255, 255); stroke: rgb(38, 50, 56); stroke-linecap: round; stroke-linejoin: round; stroke-width: 1.04742px; transform-origin: 189.427px 215.922px;" id="elm2qetpn1yf" class="animable"></path><path d="M125,281.18a9,9,0,0,1,.56-3.4c.62-1.36,4-2.14,4.75-2.4s1.13,0,.91.71a3.1,3.1,0,0,1-1.81,1.64,2.54,2.54,0,0,0-1.33.81c-.19.32-.07,2.37-1,3.24S124.69,282.41,125,281.18Z" style="fill: rgb(255, 255, 255); stroke: rgb(38, 50, 56); stroke-linecap: round; stroke-linejoin: round; stroke-width: 1.04742px; transform-origin: 128.12px 278.79px;" id="el72aotlte5e6" class="animable"></path><path d="M201.64,251.11s-12-1.57-17.29,6.81-15.18,37.7-33.51,42.42-23.57-33-34.57-31.95c-10.48,1-17.8,0-24.09,11.52-3.36,6.17-20.16,73.54-28.1,74.23-25.29,2.21-41.57.77-41.57.77" style="fill: none; stroke: rgb(38, 50, 56); stroke-linecap: round; stroke-linejoin: round; stroke-width: 3.14226px; transform-origin: 112.075px 303.182px;" id="els7wd1qoukyk" class="animable"></path><path d="M92.71,223.66s-2.77-1.11-6.47,1.1-13.66,26.41-12.92,29,11.26,7.39,17.17,9.05,16.62,3.7,16.62,3.7,3.32,5.17,4.43,5.35a24.06,24.06,0,0,0,4.8-.55s2,1.66,2.77-.19-.74-4.24-2.4-6.09-8.68-2.77-8.68-2.77L89,249.14,97,234.37" style="fill: rgb(38, 50, 56); stroke: rgb(38, 50, 56); stroke-linecap: round; stroke-linejoin: round; stroke-width: 1.04742px; transform-origin: 96.2988px 247.688px;" id="elpddudqv823g" class="animable"></path><path d="M111.54,271.85a24.06,24.06,0,0,0,4.8-.55s2,1.66,2.77-.19-.74-4.24-2.4-6.09-8.68-2.77-8.68-2.77L89,249.14l2.84-5.29c-7.11-4.43-11.83-4.1-14.38-3.21-2.55,6.12-4.49,11.92-4.15,13.11.74,2.59,11.26,7.39,17.17,9.05s16.62,3.7,16.62,3.7S110.43,271.67,111.54,271.85Z" style="fill: rgb(255, 255, 255); stroke: rgb(38, 50, 56); stroke-linecap: round; stroke-linejoin: round; stroke-width: 1.04742px; transform-origin: 96.294px 256.038px;" id="el1968bkq0lzh" class="animable"></path><path d="M230.49,251.52c-.81-8.73-5-15.9-10-18.75l-.16-1.78-13.06,1.21c-7.35.68-12.42,10.77-11.33,22.53s7.93,20.73,15.28,20l13.06-1.21-.17-1.78C228.51,268.06,231.3,260.25,230.49,251.52Z" style="fill: rgb(38, 50, 56); stroke: rgb(38, 50, 56); stroke-linecap: round; stroke-linejoin: round; stroke-width: 1.04742px; transform-origin: 213.211px 252.881px;" id="elmmzp49qdy8" class="animable"></path><path d="M236.4,251c-.85-9.17-5-16.72-10.29-19.72l-.18-1.87-5.59.52c-7.72.72-13.05,11.31-11.91,23.67s8.34,21.79,16.06,21.07l5.59-.52-.17-1.87C234.53,268.34,237.25,260.14,236.4,251Z" style="fill: rgb(255, 255, 255); stroke: rgb(38, 50, 56); stroke-linecap: round; stroke-linejoin: round; stroke-width: 1.04742px; transform-origin: 222.416px 252.059px;" id="el3qzafzlr8qw" class="animable"></path><path d="M242,250.45c1.15,12.36-4.18,22.95-11.91,23.67S215.17,265.4,214,253.05s4.18-23,11.9-23.67S240.84,238.1,242,250.45Z" style="fill: rgb(255, 255, 255); stroke: rgb(38, 50, 56); stroke-linecap: round; stroke-linejoin: round; stroke-width: 1.04742px; transform-origin: 227.998px 251.752px;" id="elrloczf7djn" class="animable"></path><path d="M248,243.23l-21.69,2a2.32,2.32,0,0,1-2.53-2.1h0a2.32,2.32,0,0,1,2.1-2.53l21.69-2a2.32,2.32,0,0,1,2.53,2.1h0A2.32,2.32,0,0,1,248,243.23Z" style="fill: rgb(115, 115, 115); stroke: rgb(38, 50, 56); stroke-linecap: round; stroke-linejoin: round; stroke-width: 1.04742px; transform-origin: 236.94px 241.915px;" id="ele2y1yobjpe" class="animable"></path><path d="M249.61,260.42l-21.69,2a2.32,2.32,0,0,1-2.53-2.1h0a2.32,2.32,0,0,1,2.1-2.53l21.69-2a2.34,2.34,0,0,1,2.53,2.1h0A2.32,2.32,0,0,1,249.61,260.42Z" style="fill: rgb(115, 115, 115); stroke: rgb(38, 50, 56); stroke-linecap: round; stroke-linejoin: round; stroke-width: 1.04742px; transform-origin: 238.55px 259.106px;" id="elca8a0h3kkgp" class="animable"></path><path d="M180.07,231.33s-5.22,1-7.69,4-7.54,26.15-6.37,28.81,19.92,6,25.71,6.48a83.17,83.17,0,0,0,13.94-.62s5-.13,6.37-.36,3.89-1.58,3.93-2.09-.21-1.73-2.08-1.88-5.88-1.49-6.39-1.53a32.6,32.6,0,0,1,3.65-.74s.26-1-1.8-1-3.93-.14-4.71,1a17.2,17.2,0,0,0-1.42,2.8s-11.55.81-17.82-2.25-8.25-4.08-8.25-4.08l4.5-18" style="fill: #58AF9C; stroke: rgb(38, 50, 56); stroke-linecap: round; stroke-linejoin: round; stroke-width: 1.04742px; transform-origin: 190.901px 251.008px;" id="el82ingsj9hjg" class="animable"></path><path d="M212,269.67c1.39-.23,3.89-1.58,3.93-2.09s-.21-1.73-2.08-1.88-5.88-1.49-6.39-1.53a32.6,32.6,0,0,1,3.65-.74s.26-1-1.8-1-3.93-.14-4.71,1a17.2,17.2,0,0,0-1.42,2.8s-11.55.81-17.82-2.25-8.25-4.08-8.25-4.08l2.74-11a39.2,39.2,0,0,0-11.17-2.77c-1.87,7.54-3.4,16.42-2.7,18,1.16,2.66,19.92,6,25.71,6.48a83.17,83.17,0,0,0,13.94-.62S210.64,269.9,212,269.67Z" style="fill: rgb(255, 255, 255); stroke: rgb(38, 50, 56); stroke-linecap: round; stroke-linejoin: round; stroke-width: 1.04742px; transform-origin: 190.87px 258.403px;" id="el8139s7q01po" class="animable"></path><path d="M127.54,279.24s-3.86,2.89-3.27,4.8,3.81-2,4.61-3.15S129.05,278,127.54,279.24Z" style="fill: rgb(255, 255, 255); stroke: rgb(38, 50, 56); stroke-linecap: round; stroke-linejoin: round; stroke-width: 1.04742px; transform-origin: 126.719px 281.685px;" id="elcinp5mso21p" class="animable"></path><path d="M128.3,281.83s-3.85,2.89-3.27,4.8,3.82-2,4.61-3.15S129.81,280.57,128.3,281.83Z" style="fill: rgb(255, 255, 255); stroke: rgb(38, 50, 56); stroke-linecap: round; stroke-linejoin: round; stroke-width: 1.04742px; transform-origin: 127.477px 284.271px;" id="elrxravj37zkj" class="animable"></path><path d="M130.13,283.51s-3.85,2.89-3.26,4.8,3.81-2,4.61-3.15S131.65,282.25,130.13,283.51Z" style="fill: rgb(255, 255, 255); stroke: rgb(38, 50, 56); stroke-linecap: round; stroke-linejoin: round; stroke-width: 1.04742px; transform-origin: 129.319px 285.951px;" id="elj2xmqa6kf" class="animable"></path><path d="M131.64,284.87s-3.33,2.14-2.77,3.72,3.31-1.41,4-2.33S133,283.86,131.64,284.87Z" style="fill: rgb(255, 255, 255); stroke: rgb(38, 50, 56); stroke-linecap: round; stroke-linejoin: round; stroke-width: 1.04742px; transform-origin: 130.986px 286.787px;" id="elajd34vz676" class="animable"></path></g><defs>     <filter id="active" height="200%">         <feMorphology in="SourceAlpha" result="DILATED" operator="dilate" radius="2"></feMorphology>                <feFlood flood-color="#32DFEC" flood-opacity="1" result="PINK"></feFlood>        <feComposite in="PINK" in2="DILATED" operator="in" result="OUTLINE"></feComposite>        <feMerge>            <feMergeNode in="OUTLINE"></feMergeNode>            <feMergeNode in="SourceGraphic"></feMergeNode>        </feMerge>    </filter>    <filter id="hover" height="200%">        <feMorphology in="SourceAlpha" result="DILATED" operator="dilate" radius="2"></feMorphology>                <feFlood flood-color="#ff0000" flood-opacity="0.5" result="PINK"></feFlood>        <feComposite in="PINK" in2="DILATED" operator="in" result="OUTLINE"></feComposite>        <feMerge>            <feMergeNode in="OUTLINE"></feMergeNode>            <feMergeNode in="SourceGraphic"></feMergeNode>        </feMerge>            <feColorMatrix type="matrix" values="0   0   0   0   0                0   1   0   0   0                0   0   0   0   0                0   0   0   1   0 "></feColorMatrix>    </filter></defs></svg>